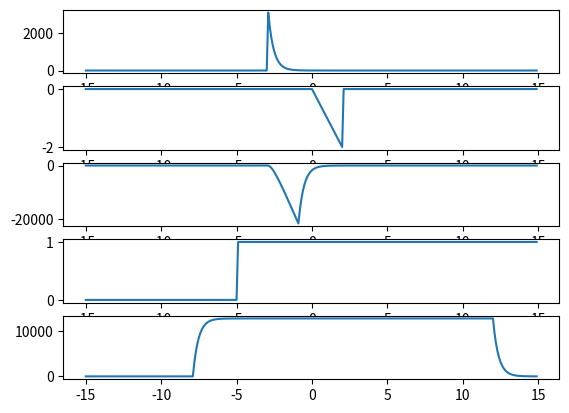

Write Python code to recreate this figure.
import matplotlib.pyplot as plt
import numpy as np


def unit_impulse(size, part=0):
    x = np.zeros(size)
    x[ (int)(size / 2) + part ] = 1
    return x 


def convolution(a, b):  # Convolving two signals
    a = np.concatenate([ np.zeros( (int)(len(b) / 2) - 1 ), a,  np.zeros( (int)(len(b) / 2) )])
    b = b[::-1]

    step = len(b)
    c = np.zeros(len(a) - step + 1)

    for i in range(len(c)):
        c[i] = np.sum(a[i:i+step] * b)
    
    return c

# Initialize 

# CT
start = -15
end = 15 
t_step = 0.1

# DT
d_step = 1

# Signals
t = np.arange(start, end, t_step)

# DT signals
x = ( (1/4) ** (2*t)) *  np.heaviside(t + 3, 1)
h1 = np.abs(t) * (np.heaviside(t - 2, 1) - np.heaviside(t, 1))
h2 = np.heaviside(t + 5, 1)

x3 = convolution(x, h1)
x4 = convolution(x, h2)

f, plot_array = plt.subplots(5)

plot_array[0].plot(t, x, label="x(t)")
plot_array[1].plot(t, h1, label="h(t)")
plot_array[2].plot(t, x3, label="x(t) * h(t)")
plot_array[3].plot(t, h2)
plot_array[4].plot(t, x4)

plt.show()
